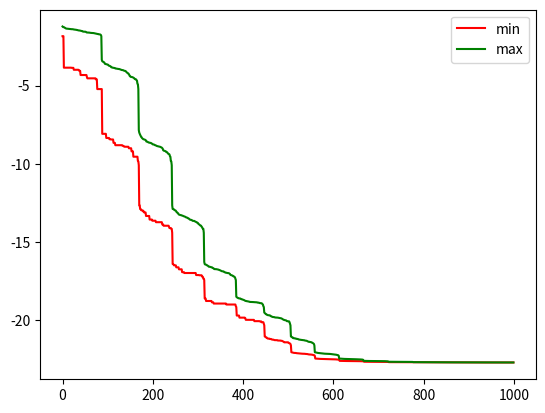

Write Python code to recreate this figure.
import numpy as np
import matplotlib.pyplot as plt

# ======================================
# Ellipsoid 
# ======================================

# d=5   #it:100
# d = 10 #it:100
# d = 30 # it:1000
d = 50 # it:1000
iteration = 1000
x = np.random.uniform(-32.768, 32.768, (d+1, d))

def f(x):
    y1 = 0.0
    for i in range(d):
        y1 += x[i]**2
    res1 = -20*np.exp(-0.2 * np.sqrt(y1/d))

    y2 = 0.0
    for i in range(d):
        y2 += np.cos(2*np.pi*x[i])
    y2 /= d
    res2 = -np.exp(y2)
    return res1+res2


def simplex(x):
    max_list = [] # 存储最大值
    min_list = [] # 存储最小值

    for kk in range(iteration):
        y = np.zeros(d+1)
        for i in range(len(x)):
            y[i] = f(x[i])
        idx = np.argsort(y) # 得到从小到大的索引值
        # if np.linalg.norm(x[idx[-1]]-x[idx[0]]) < 1e-5:
        #     break;
        max_list.append(f(x[idx[-1]]))
        min_list.append(f(x[idx[0]]))

        res = x[idx[-1]].copy()

        # m = np.mean(x, axis=0)
        m = np.mean(x)

        reflect = 2*m-x[idx[-1]] # 令t=-1
        reflect_f = f(reflect)
        if y[idx[0]] <= reflect_f and reflect_f < y[idx[-2]]:   #如果在最小和次大之间
            x[idx[-1]] = reflect
        elif reflect_f < y[idx[0]]: # 如果比最小还要小
            s = m+2*(m-x[idx[-1]])
            s_f = f(s)
            if s_f < reflect_f:
                x[idx[-1]] = s
            else:
                x[idx[-1]] = reflect
        elif reflect_f >= y[idx[-2]]: #比次大还要大
            if reflect_f   < y[idx[-1]]: # 比最大要小
                # c1 = m+(reflect-m)/2
                c1 = 3*m/2-x[idx[-1]]/2
                c1_f = f(c1)
                if c1_f < reflect_f:
                    x[idx[-1]] = c1
                    continue
                for ii in range(1, len(x)):
                    x[ii] = 0.5*(x[0] + x[ii])
                # print('shrink')
            else : # 比最大更大
                c2 = m+(x[idx[-1]] -m )/2
                c2_f = f(c2)
                if c2_f < reflect_f:
                    x[idx[-1]] = c2
                    continue
                for ii in range(1, len(x)):
                    x[ii] = 0.5*(x[0] + x[ii])
                # print('shrink')
    return max_list, min_list, res

max_list, min_list, res = simplex(x)
print('函数最小值为:{}'.format(min_list[-1]))
print('在x={}的时候'.format(res))

plt.plot(min_list, 'r', label="min")
plt.plot(max_list, 'g', label="max")
plt.legend()
plt.show()


# 参考文献
# 1、http://wuli.wiki/online/NelMea.html
# 2、https://www.cnblogs.com/simplex/p/6777705.html


